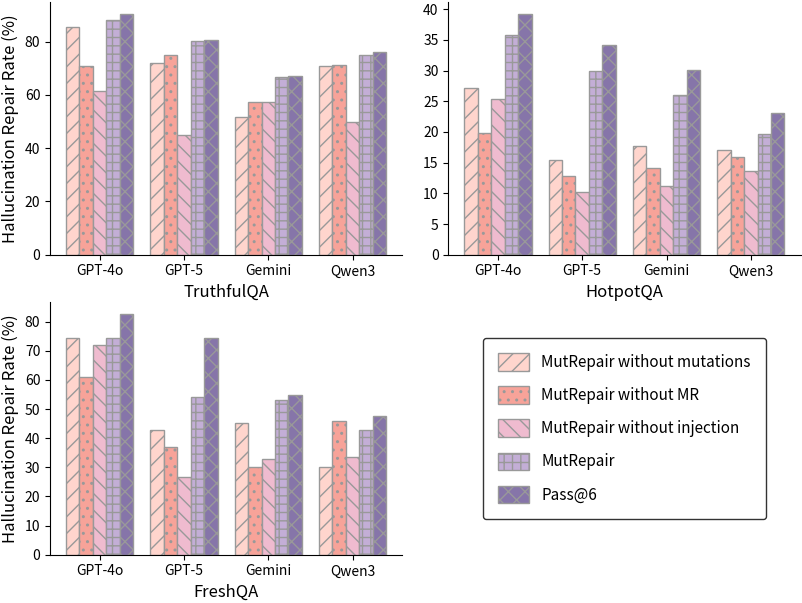

This chart was generated by the following Python code:
import matplotlib.pyplot as plt
import matplotlib as mpl
import numpy as np

# ---------- paper-friendly matplotlib ----------
mpl.rcParams["pdf.fonttype"] = 42
mpl.rcParams["ps.fonttype"] = 42
mpl.rcParams["figure.dpi"] = 150
mpl.rcParams["savefig.dpi"] = 300
mpl.rcParams["savefig.bbox"] = "tight"
mpl.rcParams["savefig.pad_inches"] = 0.02

models = ["GPT-4o", "GPT-5", "Gemini", "Qwen3"]
datasets = ["TruthfulQA", "HotpotQA", "FreshQA"]
methods = ["MutRepair without mutations", "MutRepair without MR",
           "MutRepair without injection", "MutRepair", "Pass@6"]
colors = ["#FFD5CD", "#F7A399", "#EFBBCF", "#C3AED6", "#8675A9"]
# colors = ["#B5EAEA", "#EDF6E5", "#FFBCBC", "#F38BA0"]
hatches = ['//', '..', '\\\\', '++', 'xx']

# ====== Fill with your screenshot numbers: (models, datasets) ======
# cot = np.array([
#     [49.45, 56.95, 27.16, 68.6],  # GPT-4o
#     [29.4, 38.68, 15.38, 20],  # GPT-5
#     [24.5, 42.31, 7.23, 26.56],  # Gemini
#     [26.19, 44.69, 11.24, 22.64],  # Qwen3
# ])
#
# oa = np.array([
#     [65.15, 85.56, 27.16, 74.38],  # GPT-4o
#     [49.45, 72.17, 15.38, 42.86],  # GPT-5
#     [35.47, 51.71, 17.67, 45.31],  # Gemini
#     [40.02, 70.74, 17.00, 30.19],  # Qwen3
# ])
#
# oa_cot = np.array([
#     [55.03, 61.48, 25.43, 72.03],  # GPT-4o
#     [38.42, 45.13, 10.26, 26.60],  # GPT-5
#     [33.81, 57.28, 11.21, 32.70],  # Gemini
#     [31.04, 49.70, 13.61, 33.68],  # Qwen3
# ])
#
# oa_ra = np.array([
#     [69.05, 87.97, 35.78, 74.38],  # GPT-4o
#     [61.54, 80.19, 29.91, 54.29],  # GPT-5
#     [46.62, 66.67, 26.10, 53.12],  # Gemini
#     [45.17, 74.92, 19.60, 42.77],  # Qwen3
# ])
#
# pass6 = np.array([
#     [72.76, 90.37, 39.22, 82.64],  # GPT-4o
#     [65.11, 80.66, 34.19, 74.29],  # GPT-5
#     [48.81, 67.09, 30.12, 54.69],  # Gemini
#     [48.10, 76.21, 23.05, 47.80],  # Qwen3
# ])

oa = np.array([
    [85.56, 27.16, 74.38],  # GPT-4o
    [72.17, 15.38, 42.86],  # GPT-5
    [51.71, 17.67, 45.31],  # Gemini
    [70.74, 17.00, 30.19],  # Qwen3
])

oa_cot = np.array([
    [61.48, 25.43, 72.03],  # GPT-4o
    [45.13, 10.26, 26.60],  # GPT-5
    [57.28, 11.21, 32.70],  # Gemini
    [49.70, 13.61, 33.68],  # Qwen3
])

oa_nomr = np.array([
    [70.86, 19.83, 61.12],  # GPT-4o
    [75, 12.82, 37.14],  # GPT-5
    [57.35, 14.14, 30.00],  # Gemini
    [71.38, 15.85, 45.91],  # Qwen3
])

oa_ra = np.array([
    [87.97, 35.78, 74.38],  # GPT-4o
    [80.19, 29.91, 54.29],  # GPT-5
    [66.67, 26.10, 53.12],  # Gemini
    [74.92, 19.60, 42.77],  # Qwen3
])

pass6 = np.array([
    [90.37, 39.22, 82.64],  # GPT-4o
    [80.66, 34.19, 74.29],  # GPT-5
    [67.09, 30.12, 54.69],  # Gemini
    [76.21, 23.05, 47.80],  # Qwen3
])

data_by_method = [oa, oa_nomr, oa_cot, oa_ra, pass6]

# ====== Plot: 2x2 grid (3 dataset panels) + legend in bottom-right cell ======
fig, axes = plt.subplots(2, 2, figsize=(8, 6))
panel_axes = [axes[0, 0], axes[0, 1], axes[1, 0]]
x = np.arange(len(models))
width = 0.16

for d_idx, ds in enumerate(datasets):
    ax = panel_axes[d_idx]
    for m_idx, method in enumerate(methods):
        vals = data_by_method[m_idx][:, d_idx]
        ax.bar(x + (m_idx - (len(methods)-1)/2) * width, vals, width,
               label=method, color=colors[m_idx], edgecolor='0.6', hatch=hatches[m_idx])

    ax.set_xticks(x)
    ax.set_xticklabels(models, fontsize=10)
    ax.set_xlabel(ds, fontsize=12)
    ax.spines["top"].set_visible(False)
    ax.spines["right"].set_visible(False)

panel_axes[0].set_ylabel("Hallucination Repair Rate (%)", fontsize=12)
panel_axes[2].set_ylabel("Hallucination Repair Rate (%)", fontsize=12)

# Bottom-right cell holds the shared legend instead of a plot.
legend_ax = axes[1, 1]
legend_ax.axis("off")
handles, labels = panel_axes[0].get_legend_handles_labels()
legend_ax.legend(
    handles, labels,
    loc="center", ncol=1, frameon=True, edgecolor="black",
    fontsize=11, handlelength=2.0, handleheight=1.4,
    borderpad=1.0, labelspacing=1.0,
)

fig.align_ylabels([axes[0, 0], axes[1, 0]])
fig.tight_layout(pad=0.0, w_pad=1.5)
fig.savefig("rq2.2.pdf")
plt.show()
